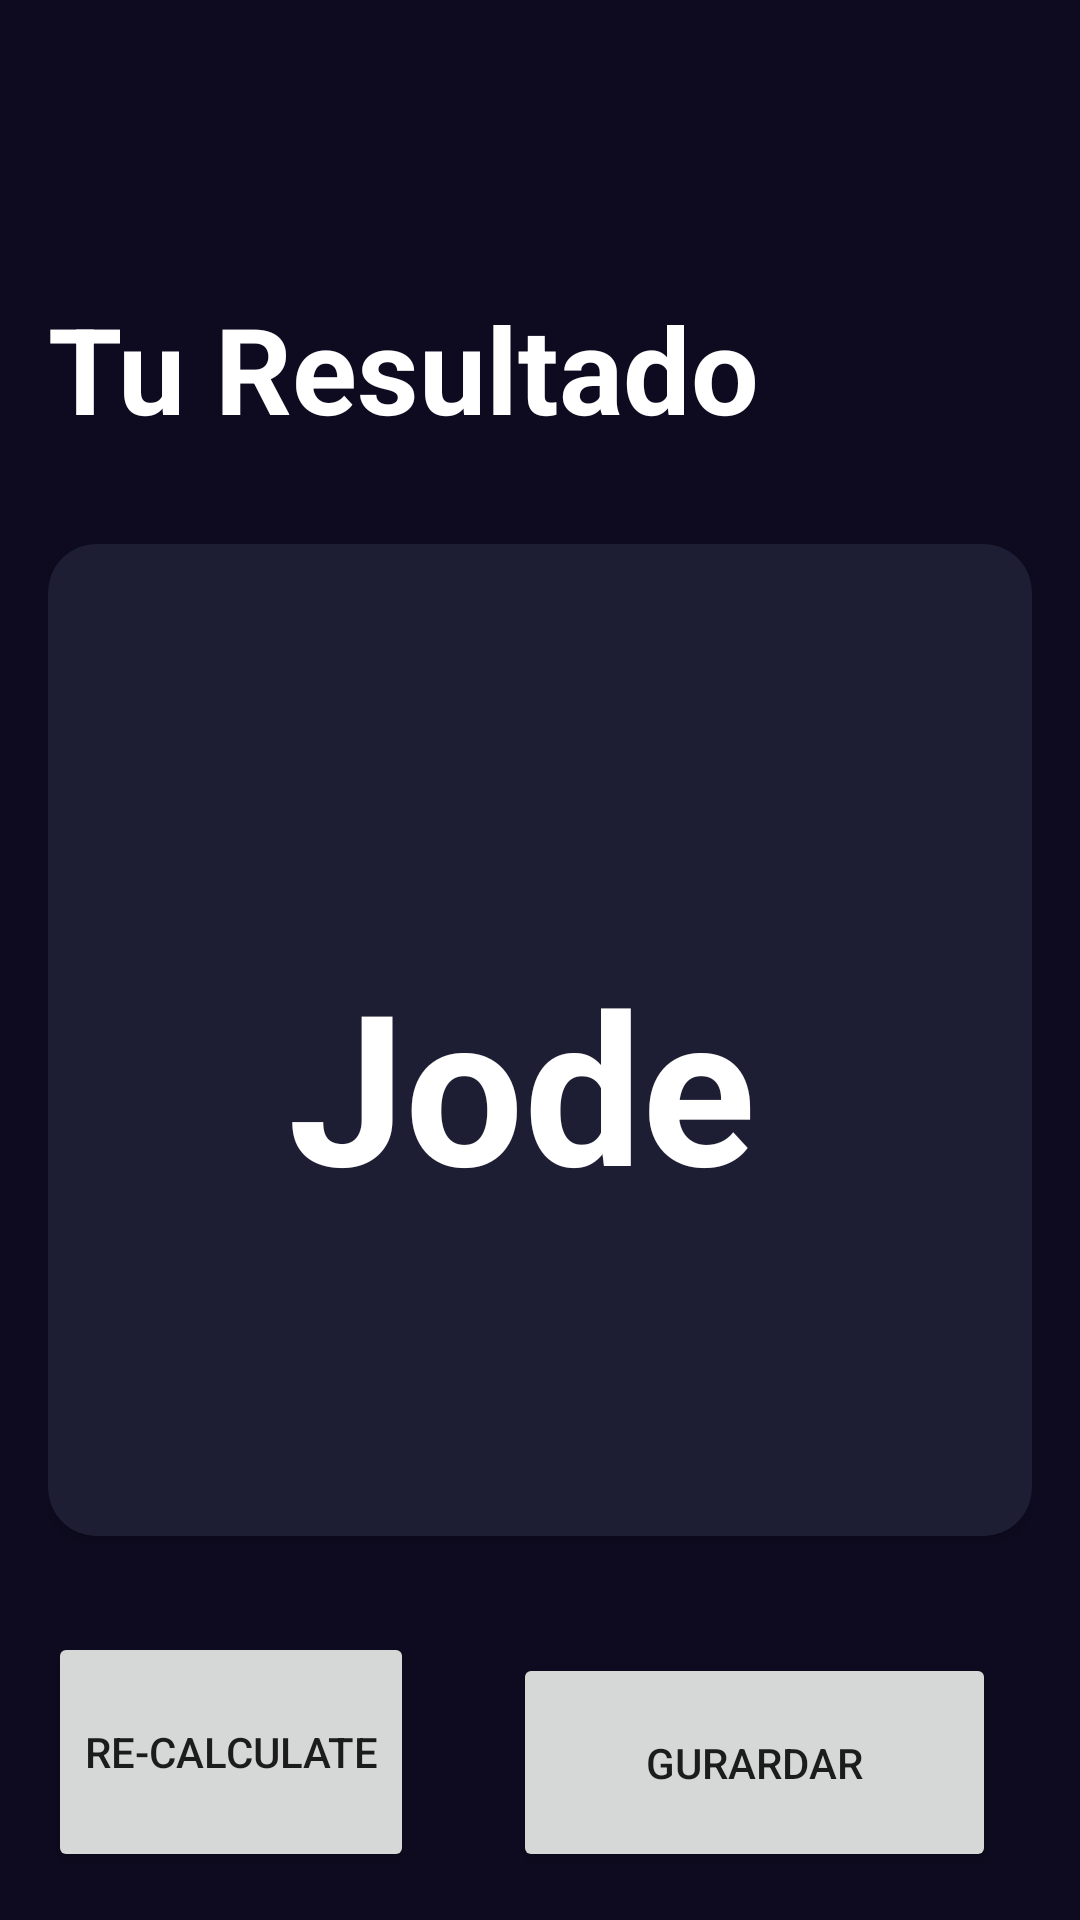

Produce the Android XML layout that renders to this screen, including the resource entries it uses.
<!-- AndroidManifest.xml: application theme Theme.AndroidBorrador -->
<!-- res/layout/activity_result_imcactivity.xml -->
<?xml version="1.0" encoding="utf-8"?>
<androidx.constraintlayout.widget.ConstraintLayout xmlns:android="http://schemas.android.com/apk/res/android"
    xmlns:app="http://schemas.android.com/apk/res-auto"
    xmlns:tools="http://schemas.android.com/tools"
    android:id="@+id/main"
    android:layout_width="match_parent"
    android:layout_height="match_parent"
    tools:context=".imccalculator.ResultIMCActivity"
    android:background="@color/background_app"
    android:padding="16dp">

    <TextView
        android:id="@+id/tvTiltle"
        android:layout_width="wrap_content"
        android:layout_height="wrap_content"
        android:text="@string/result"
        app:layout_constraintStart_toStartOf="parent"
        app:layout_constraintTop_toTopOf="parent"
        android:textSize="40sp"
        android:layout_marginTop="80dp"
        android:textColor="@color/white"
        android:textStyle="bold">
    </TextView>

    <androidx.cardview.widget.CardView
        android:id="@+id/cardView"
        android:layout_width="0dp"
        android:layout_height="0dp"
        android:layout_marginVertical="32dp"
        app:cardBackgroundColor="@color/background_componet"
        app:cardCornerRadius="16dp"
        app:layout_constraintBottom_toTopOf="@id/btnRecalculate"
        app:layout_constraintEnd_toEndOf="parent"
        app:layout_constraintStart_toStartOf="parent"
        app:layout_constraintTop_toBottomOf="@id/tvTiltle">

        <LinearLayout
            android:layout_width="match_parent"
            android:layout_height="match_parent"
            android:layout_margin="16dp"
            android:gravity="center"
            android:orientation="vertical">

            <TextView
                android:id="@+id/tvResult"
                android:layout_width="wrap_content"
                android:layout_height="wrap_content"
                android:textSize="40sp"
                android:textStyle="bold"
                tools:text="Joder"></TextView>

            <TextView
                android:id="@+id/tvIMC"
                android:layout_width="wrap_content"
                android:layout_height="wrap_content"
                android:layout_margin="64dp"
                android:text="Joder"
                android:textColor="@color/white"
                android:textSize="70sp"
                android:textStyle="bold"></TextView>

            <TextView
                android:id="@+id/tvDescription"
                android:layout_width="wrap_content"
                android:layout_height="wrap_content"
                android:text="Joder"
                android:textColor="@color/white"
                android:textSize="26sp"
                android:textStyle="bold"></TextView>

        </LinearLayout>

    </androidx.cardview.widget.CardView>

    <Button
        android:id="@+id/btnRecalculate"
        android:layout_width="0dp"
        android:layout_height="80dp"
        android:text="@string/recalculate"
        android:textAllCaps="true"
        app:layout_constraintBottom_toBottomOf="parent"
        app:layout_constraintStart_toStartOf="parent"></Button>

    <Button
        android:id="@+id/buttonGuardar"
        android:layout_width="161dp"
        android:layout_height="73dp"
        android:layout_marginEnd="12dp"
        android:text="Gurardar"
        app:layout_constraintBottom_toBottomOf="parent"
        app:layout_constraintEnd_toEndOf="parent"
        tools:ignore="MissingConstraints" />
</androidx.constraintlayout.widget.ConstraintLayout>
<!-- resources referenced by this layout -->
<resources>
  <color name="background_app">#0E0B20</color>
  <color name="background_componet">#1D1E33</color>
  <color name="white">#FFFFFFFF</color>
  <string name="recalculate">re-calculate</string>
  <string name="result">Tu Resultado</string>
  <style name="Theme.AndroidBorrador" parent="Theme.MaterialComponents.DayNight.DarkActionBar">
          
          <item name="colorPrimary">@color/purple_500</item>
          <item name="colorPrimaryVariant">@color/purple_700</item>
          <item name="colorOnPrimary">@color/white</item>
          
          <item name="colorSecondary">@color/teal_200</item>
          <item name="colorSecondaryVariant">@color/teal_700</item>
          <item name="colorOnSecondary">@color/black</item>
          
          <item name="android:statusBarColor">?attr/colorPrimaryVariant</item>
          
      </style>
  <color name="purple_500">#FF6200EE</color>
  <color name="purple_700">#FF3700B3</color>
  <color name="teal_200">#FF03DAC5</color>
  <color name="teal_700">#FF018786</color>
  <color name="black">#FF000000</color>
</resources>
